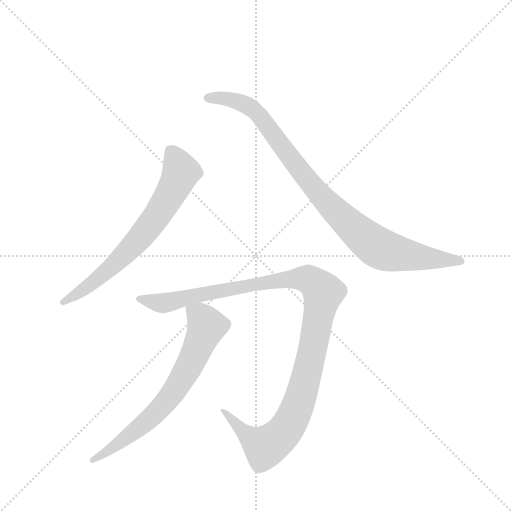
t = 0.00 s
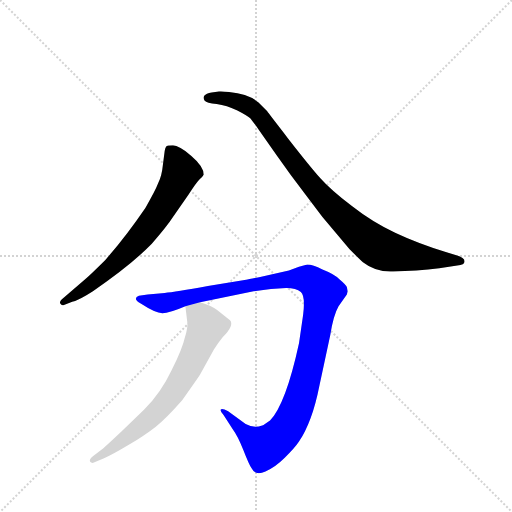
t = 3.03 s
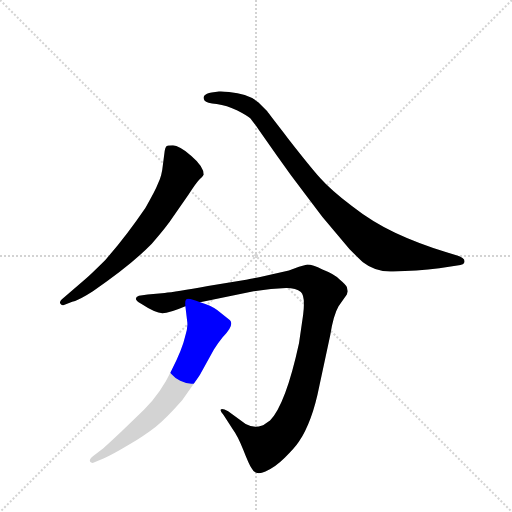
t = 3.24 s
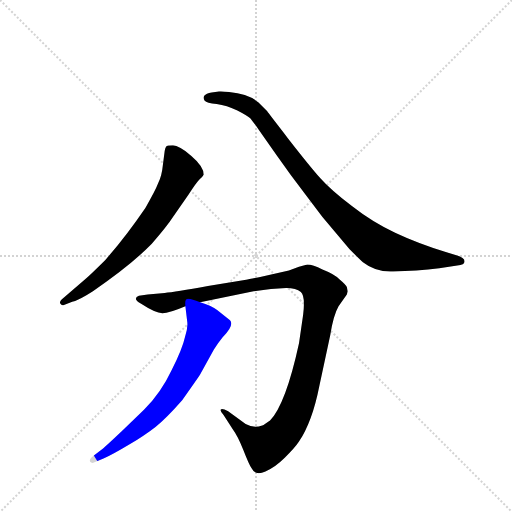
t = 3.45 s
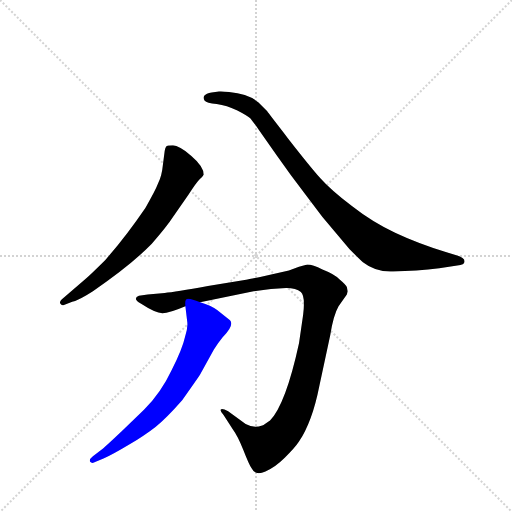
t = 3.65 s
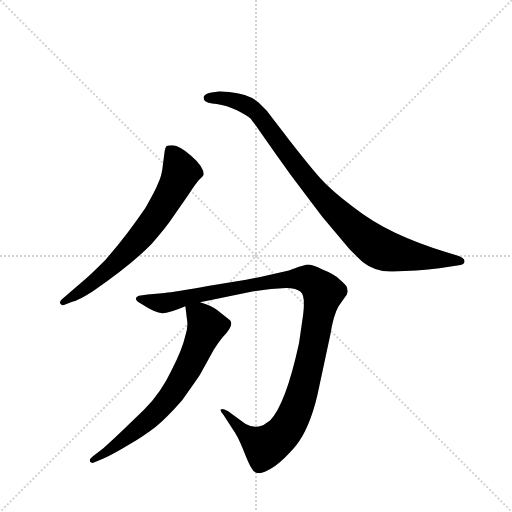
t = 4.23 s

The animated SVG that drew these frames (rendered in a browser with its animation timeline set to each time). Animation: 4 CSS @keyframes rules; one cycle of 4.23 s.

<svg version="1.1" viewBox="0 0 1024 1024" xmlns="http://www.w3.org/2000/svg">
  <g stroke="lightgray" stroke-dasharray="1,1" stroke-width="1" transform="scale(4, 4)">
    <line x1="0" y1="0" x2="256" y2="256"></line>
    <line x1="256" y1="0" x2="0" y2="256"></line>
    <line x1="128" y1="0" x2="128" y2="256"></line>
    <line x1="0" y1="128" x2="256" y2="128"></line>
  </g>
  <g transform="scale(0.92, -0.92) translate(60, -900)">
    <style type="text/css">
      
        @keyframes keyframes0 {
          from {
            stroke: blue;
            stroke-dashoffset: 696;
            stroke-width: 128;
          }
          69% {
            animation-timing-function: step-end;
            stroke: blue;
            stroke-dashoffset: 0;
            stroke-width: 128;
          }
          to {
            stroke: black;
            stroke-width: 1024;
          }
        }
        #make-me-a-hanzi-animation-0 {
          animation: keyframes0 0.81640625s both;
          animation-delay: 0s;
          animation-timing-function: linear;
        }
      
        @keyframes keyframes1 {
          from {
            stroke: blue;
            stroke-dashoffset: 950;
            stroke-width: 128;
          }
          76% {
            animation-timing-function: step-end;
            stroke: blue;
            stroke-dashoffset: 0;
            stroke-width: 128;
          }
          to {
            stroke: black;
            stroke-width: 1024;
          }
        }
        #make-me-a-hanzi-animation-1 {
          animation: keyframes1 1.0231119791666667s both;
          animation-delay: 0.81640625s;
          animation-timing-function: linear;
        }
      
        @keyframes keyframes2 {
          from {
            stroke: blue;
            stroke-dashoffset: 1161;
            stroke-width: 128;
          }
          79% {
            animation-timing-function: step-end;
            stroke: blue;
            stroke-dashoffset: 0;
            stroke-width: 128;
          }
          to {
            stroke: black;
            stroke-width: 1024;
          }
        }
        #make-me-a-hanzi-animation-2 {
          animation: keyframes2 1.19482421875s both;
          animation-delay: 1.8395182291666667s;
          animation-timing-function: linear;
        }
      
        @keyframes keyframes3 {
          from {
            stroke: blue;
            stroke-dashoffset: 702;
            stroke-width: 128;
          }
          70% {
            animation-timing-function: step-end;
            stroke: blue;
            stroke-dashoffset: 0;
            stroke-width: 128;
          }
          to {
            stroke: black;
            stroke-width: 1024;
          }
        }
        #make-me-a-hanzi-animation-3 {
          animation: keyframes3 0.8212890625s both;
          animation-delay: 3.034342447916667s;
          animation-timing-function: linear;
        }
      
    </style>
    
      <path d="M 79 237 L 97 244 Q 111 247 142 267 Q 225 324 270 370 Q 304 409 316 428 L 350 477 Q 367 503 373 509 Q 380 515 382 519 L 383 520 Q 383 538 356 561 Q 329 584 316 584 Q 303 584 301 581 Q 299 578 298 572 L 294 541 Q 292 519 284 502 Q 277 484 256 448 Q 213 385 169 335 Q 141 307 122 290 L 74 249 Q 69 244 71 240 Q 74 235 79 237 Z" fill="lightgray"></path>
    
      <path d="M 795 310 L 845 312 Q 871 314 895 317 L 934 323 Q 950 324 950 332 Q 950 340 932 345 L 909 352 Q 848 371 799 394 Q 751 416 705 452 Q 659 487 636 513 Q 613 539 567 598 Q 522 656 521 658 L 502 677 Q 483 695 438 700 Q 420 702 416 701 L 400 699 Q 388 697 384 692 Q 381 687 385 681 Q 389 676 411 674 Q 433 671 456 660 Q 479 648 484 643 Q 489 637 504 616 L 541 563 Q 571 520 604 477 L 641 428 L 700 358 Q 720 338 729 330 Q 757 308 795 310 Z" fill="lightgray"></path>
    
      <path d="M 529 272 L 562 274 Q 584 274 594 265 Q 604 256 599 216 L 590 154 Q 561 21 527 -14 Q 515 -23 510 -25 Q 492 -32 474 -22 L 436 6 Q 423 13 420 10 Q 418 6 426 -2 L 446 -33 Q 457 -48 469 -78 Q 481 -109 487 -118 Q 495 -135 517 -125 Q 539 -115 559 -95 Q 580 -75 590 -60 Q 619 -16 634 60 L 658 172 Q 665 215 676 234 L 694 260 L 696 267 L 694 276 Q 692 281 679 292 Q 667 304 641 314 Q 620 325 608 325 L 590 320 L 568 312 Q 485 293 475 292 L 392 278 Q 320 265 298 263 L 261 260 L 242 257 Q 227 251 246 240 Q 278 219 293 219 Q 308 219 343 234 L 375 243 L 486 266 Q 512 270 529 272 Z" fill="lightgray"></path>
    
      <path d="M 343 234 L 347 201 Q 349 188 342 167 Q 337 143 313 95 Q 290 46 253 9 L 204 -38 Q 170 -70 164 -75 L 142 -92 Q 133 -99 136 -104 Q 140 -109 148 -104 L 165 -97 Q 185 -88 220 -67 Q 255 -46 278 -28 Q 301 -10 336 30 Q 370 78 375 86 L 405 140 Q 414 155 424 167 Q 450 193 440 204 L 412 226 Q 399 236 375 243 C 347 253 341 255 343 234 Z" fill="lightgray"></path>
    
    
      <clipPath id="make-me-a-hanzi-clip-0">
        <path d="M 79 237 L 97 244 Q 111 247 142 267 Q 225 324 270 370 Q 304 409 316 428 L 350 477 Q 367 503 373 509 Q 380 515 382 519 L 383 520 Q 383 538 356 561 Q 329 584 316 584 Q 303 584 301 581 Q 299 578 298 572 L 294 541 Q 292 519 284 502 Q 277 484 256 448 Q 213 385 169 335 Q 141 307 122 290 L 74 249 Q 69 244 71 240 Q 74 235 79 237 Z"></path>
      </clipPath>
      <path clip-path="url(#make-me-a-hanzi-clip-0)" d="M 310 573 L 328 542 L 332 521 L 275 422 L 239 377 L 166 306 L 77 243" fill="none" id="make-me-a-hanzi-animation-0" stroke-dasharray="568 1136" stroke-linecap="round"></path>
    
      <clipPath id="make-me-a-hanzi-clip-1">
        <path d="M 795 310 L 845 312 Q 871 314 895 317 L 934 323 Q 950 324 950 332 Q 950 340 932 345 L 909 352 Q 848 371 799 394 Q 751 416 705 452 Q 659 487 636 513 Q 613 539 567 598 Q 522 656 521 658 L 502 677 Q 483 695 438 700 Q 420 702 416 701 L 400 699 Q 388 697 384 692 Q 381 687 385 681 Q 389 676 411 674 Q 433 671 456 660 Q 479 648 484 643 Q 489 637 504 616 L 541 563 Q 571 520 604 477 L 641 428 L 700 358 Q 720 338 729 330 Q 757 308 795 310 Z"></path>
      </clipPath>
      <path clip-path="url(#make-me-a-hanzi-clip-1)" d="M 392 687 L 444 684 L 494 659 L 648 462 L 760 363 L 812 347 L 943 332" fill="none" id="make-me-a-hanzi-animation-1" stroke-dasharray="822 1644" stroke-linecap="round"></path>
    
      <clipPath id="make-me-a-hanzi-clip-2">
        <path d="M 529 272 L 562 274 Q 584 274 594 265 Q 604 256 599 216 L 590 154 Q 561 21 527 -14 Q 515 -23 510 -25 Q 492 -32 474 -22 L 436 6 Q 423 13 420 10 Q 418 6 426 -2 L 446 -33 Q 457 -48 469 -78 Q 481 -109 487 -118 Q 495 -135 517 -125 Q 539 -115 559 -95 Q 580 -75 590 -60 Q 619 -16 634 60 L 658 172 Q 665 215 676 234 L 694 260 L 696 267 L 694 276 Q 692 281 679 292 Q 667 304 641 314 Q 620 325 608 325 L 590 320 L 568 312 Q 485 293 475 292 L 392 278 Q 320 265 298 263 L 261 260 L 242 257 Q 227 251 246 240 Q 278 219 293 219 Q 308 219 343 234 L 375 243 L 486 266 Q 512 270 529 272 Z"></path>
      </clipPath>
      <path clip-path="url(#make-me-a-hanzi-clip-2)" d="M 244 249 L 295 241 L 383 263 L 559 294 L 612 292 L 634 275 L 642 263 L 611 102 L 590 26 L 555 -42 L 514 -70 L 480 -49 L 429 4 L 423 4" fill="none" id="make-me-a-hanzi-animation-2" stroke-dasharray="1033 2066" stroke-linecap="round"></path>
    
      <clipPath id="make-me-a-hanzi-clip-3">
        <path d="M 343 234 L 347 201 Q 349 188 342 167 Q 337 143 313 95 Q 290 46 253 9 L 204 -38 Q 170 -70 164 -75 L 142 -92 Q 133 -99 136 -104 Q 140 -109 148 -104 L 165 -97 Q 185 -88 220 -67 Q 255 -46 278 -28 Q 301 -10 336 30 Q 370 78 375 86 L 405 140 Q 414 155 424 167 Q 450 193 440 204 L 412 226 Q 399 236 375 243 C 347 253 341 255 343 234 Z"></path>
      </clipPath>
      <path clip-path="url(#make-me-a-hanzi-clip-3)" d="M 350 229 L 382 204 L 389 188 L 322 53 L 260 -15 L 178 -79 L 142 -99" fill="none" id="make-me-a-hanzi-animation-3" stroke-dasharray="574 1148" stroke-linecap="round"></path>
    
  </g>
</svg>
